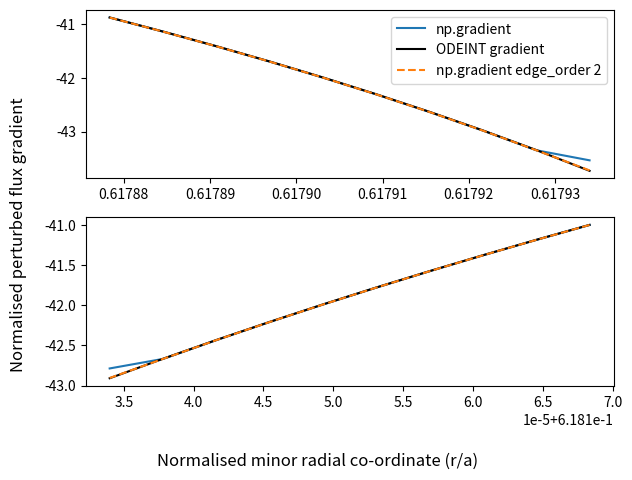

Generate this figure with matplotlib:
from scipy.integrate import odeint, solve_ivp
from scipy.optimize import minimize_scalar
from typing import Tuple
import numpy as np
from matplotlib import pyplot as plt
from dataclasses import dataclass

def dj_dr(radial_coordinate: float,
          shaping_exponent: float = 2.0) -> float:
    """
    Normalised derivative in the current profile.

    Current is normalised to the on-axis current J_0.
    radial_coordinate is normalised to the minor radius a.
    """
    r = radial_coordinate
    nu = shaping_exponent

    return -2*nu*(r) * (1-r**2)**(nu-1)

@np.vectorize
def q(radial_coordinate: float,
      shaping_exponent: float = 2.0) -> float:
    r = radial_coordinate
    nu = shaping_exponent
    
    # Prevent division by zero for small r values.
    # For this function, in the limit r->0, q(r)->1. This is proven
    # mathematically in the lab book.
    #print(r)
    if np.abs(r) < 1e-5:
        return 1.0

    return (nu+1)*(r**2)/(1-(1-r**2)**(nu+1))

def rational_surface(target_q: float,
                     shaping_exponent: float = 2.0) -> float:
    """
    Compute the location of the rational surface of the q-profile defined in q().
    """
    
    # Establish the function to pass to scipy's scalar minimiser. We want to 
    # find the value of r such that q(r) = target_q. This is equivalent to
    # finding the value of r that minimises (q(r) - target_q)^2
    # Call vectorize so that it converts q(r) into a function that can take
    # np arrays. This is necessary because q(r) contains an if statement which
    # fails if the function is not vectorized.
    fun = np.vectorize(lambda r : (q(r, shaping_exponent) - target_q)**2)
    
    rs = minimize_scalar(fun, bounds=(0.0, 1.0), method='bounded')

    return rs.x


def compute_derivatives(y: Tuple[float, float],
                        r: float,
                        poloidal_mode: int,
                        toroidal_mode: int,
                        j_profile_derivative,
                        q_profile,
                        axis_q: float = 1.0,
                        epsilon: float = 1e-5) -> Tuple[float, float]:
    """
    Compute derivatives for the perturbed flux outside of the resonant region
    (resistivity and inertia neglected).
    
    The equation we are solving is
    
    r^2 f'' + rf' + 2rfA - m^2 f = 0,
    
    where f is the normalised perturbed flux, r is the radial co-ordinate,
    m is the poloidal mode number, and A = (q*m*dj_dr)/(n*q_0*q - m), where
    q is the normalised safety factor, dj_dr is the normalised gradient in
    the toroidal current, q_0 is the normalised safety factor at r=0, and
    n is the toroidal mode number.
    
    The equation is singular at r=0, so to get ODEINT to play nicely we
    formulate the following coupled ODE:
        
    y = [f, r^2 f']
         
    y'= [f', r^2 f'' + 2rf']
    
      = [f', f(m^2 - 2rA) + rf']
      
    Then, for r=0, 
    
    y'= [f', m^2 f]

    We set the initial f' at r=0 to some arbitrary positive value. Note that,
    for r>0, this function will then receive a tuple containing f and 
    **r^2 f'** instead of just f and f', as this is what we are calculating
    in y as defined above.
    
    Hence, for r>0, we must divide the incoming f' by r^2.

    Parameters
    ----------
    y : Tuple[float, float]
        Perturbed flux and radial derivative in perturbed flux.
    r : float
        Radial co-ordinate.
    poloidal_mode : int
        Poloidal mode number.
    toroidal_mode : int
        Toroidal mode number.
    j_profile_derivative : func
        Derivative in the current profile. Must be a function which accepts
        the radial co-ordinate r as a parameter.
    q_profile : TYPE
        Safety factor profile. Must be a function which accepts the radial
        co-ordinate r as a parameter.
    axis_q : float, optional
        Value of the normalised safety factor on-axis. The default is 1.0.
    epsilon : float, optional
        Tolerance value to determine values of r which are sufficiently close
        to r=0. The default is 1e-5.

    Returns
    -------
    Tuple[float, float]
        Radial derivative in perturbed flux and second radial derivative in 
        perturbed flux.

    """
    psi, dpsi_dr = y
    
    if np.abs(r) > epsilon:
        dpsi_dr = dpsi_dr/r**2

    m = poloidal_mode
    n = toroidal_mode
    q_0 = axis_q
    
    if np.abs(r) < epsilon:
        d2psi_dr2 = psi*m**2
    else:
        dj_dr = j_profile_derivative(r)
        q = q_profile(r)
        A = (q*m*dj_dr)/(n*q_0*q - m)
        d2psi_dr2 = psi*(m**2 - 2*A*r) + r*dpsi_dr
        
    #print(dpsi_dr)

    return dpsi_dr, d2psi_dr2

@dataclass
class TearingModeSolution():
    # All quantities in this class are normalised
    
    # Perturbed flux and derivative starting from the poloidal axis
    psi_forwards: np.array
    dpsi_dr_forwards: np.array
    
    # Radial domain for the forward solution
    r_range_fwd: np.array
    
    # Perturbed flux and derivative starting from the edge of the plasma
    # going inwards
    psi_backwards: np.array
    dpsi_dr_backwards: np.array
    
    # Radial domain for the backward solution
    r_range_bkwd: np.array
    
    # Location of the resonant surface
    r_s: float

def solve_system(poloidal_mode: int, 
                 toroidal_mode: int, 
                 axis_q: float = 1.0,
                 n: int = 100000) -> TearingModeSolution:
    """
    Generate solution for peturbed flux over the minor radius of a cylindrical
    plasma given the mode numbers of the tearing mode.

    Parameters
    ----------
    poloidal_mode : int
        Poloidal mode number.
    toroidal_mode : int
        Toroidal mode number.
    axis_q : float, optional
        Value of the safety factor on-axis. The default is 1.0.
    n: int, optional
        Number of elements in the integrand each for the forwards and 
        backwards solutions. The default is 10000.

    Returns
    -------
    TearingModeSolution:
        Quantities relating to the tearing mode solution.

    """
    initial_psi = 0.0
    initial_dpsi_dr = 1.0

    r_s = rational_surface(poloidal_mode/(toroidal_mode*axis_q))
    r_s_thickness = 0.0001

    print(f"Rational surface located at r={r_s:.4f}")

    # Solve from axis moving outwards towards rational surface
    r_range_fwd = np.linspace(0.0, r_s-r_s_thickness, n)

    results_forwards = odeint(
        compute_derivatives,
        (initial_psi, initial_dpsi_dr),
        r_range_fwd,
        args = (poloidal_mode, toroidal_mode, dj_dr, q),
        tcrit=(0.0)
    )

    psi_forwards, dpsi_dr_forwards = (
        results_forwards[:,0], results_forwards[:,1]
    )

    # Solve from minor radius moving inwards towards rational surface
    r_range_bkwd = np.linspace(1.0, r_s+r_s_thickness, n)

    results_backwards = odeint(
        compute_derivatives,
        (initial_psi, -initial_dpsi_dr),
        r_range_bkwd,
        args = (poloidal_mode, toroidal_mode, dj_dr, q)
    )

    psi_backwards, dpsi_dr_backwards = (
        results_backwards[:,0], results_backwards[:,1]
    )
    #print(psi_backwards)
    #print(dpsi_dr_backwards)
    
    # Rescale the forwards solution such that its value at the resonant
    # surface matches the psi of the backwards solution. This is equivalent
    # to fixing the initial values of the derivatives such that the above
    # relation is satisfied
    fwd_res_surface = psi_forwards[-1]
    bkwd_res_surface = psi_backwards[-1]
    psi_forwards = psi_forwards * bkwd_res_surface/fwd_res_surface
    dpsi_dr_forwards = dpsi_dr_forwards * bkwd_res_surface/fwd_res_surface
    
    print(dpsi_dr_forwards)
    print(r_range_fwd)
    
    # Recover original derivatives as the compute_derivatives function returns
    # r^2 * f' for r>0. For r=0, the compute_derivatives function returns f'
    # so no need to divide by r^2.
    dpsi_dr_forwards[1:] = dpsi_dr_forwards[1:]/(r_range_fwd[1:]**2)
    dpsi_dr_backwards = dpsi_dr_backwards/(r_range_bkwd**2)
    
    print(dpsi_dr_forwards)
    
    return TearingModeSolution(
        psi_forwards, dpsi_dr_forwards, r_range_fwd,
        psi_backwards, dpsi_dr_backwards, r_range_bkwd,
        r_s
    )
    
    # return psi_forwards, dpsi_dr_forwards, r_range_fwd, \
    #     psi_backwards, dpsi_dr_backwards, r_range_bkwd , r_s
    
    
def delta_prime(tm_sol: TearingModeSolution,
                epsilon: float = 1e-10):
    psi_plus = tm_sol.psi_backwards[-1]
    psi_minus = tm_sol.psi_forwards[-1]
    
    if abs(psi_plus - psi_minus) > epsilon:
        raise ValueError(
            f"""Forwards and backward solutions 
            should be equal at resonant surface.
            (psi_plus={psi_plus}, psi_minus={psi_minus})."""
        )
    
    dpsi_dr_plus = tm_sol.dpsi_dr_backwards[-1]
    dpsi_dr_minus = tm_sol.dpsi_dr_forwards[-1]
    
    return (dpsi_dr_plus - dpsi_dr_minus)/psi_plus



def solve_and_plot_system():
    poloidal_mode = 2
    toroidal_mode = 1
    axis_q = 1.0
    
    tm = solve_system(poloidal_mode, toroidal_mode, axis_q)
    
    delta_p = delta_prime(tm)
    
    print(f"Delta prime = {delta_p}")

    fig, axs = plt.subplots(3, figsize=(6,10), sharex=True)
    ax, ax2, ax3 = axs
    
    #ax4.plot(r_range_fwd, dpsi_dr_forwards)
    #ax4.plot(r_range_bkwd, dpsi_dr_backwards)

    ax.plot(
        tm.r_range_fwd, tm.psi_forwards, label='Solution below $\hat{r}_s$'
    )
    ax.plot(
        tm.r_range_bkwd, tm.psi_backwards, label='Solution above $\hat{r}_s$'
    )
    rs_line = ax.vlines(
         tm.r_s, ymin=0.0, ymax=np.max([tm.psi_forwards, tm.psi_backwards]),
         linestyle='--', color='red', 
         label=f'Rational surface $\hat{{q}}(\hat{{r}}_s) = {poloidal_mode}/{toroidal_mode}$'
    )

    ax3.set_xlabel("Normalised minor radial co-ordinate (r/a)")
    ax.set_ylabel("Normalised perturbed flux ($\delta \psi / a^2 J_\phi$)")
    
    r = np.linspace(0, 1.0, 100)
    ax2.plot(r, dj_dr(r))
    ax2.set_ylabel("Normalised current gradient $[d\hat{J}_\phi/d\hat{r}]$")
    ax2.vlines(
        tm.r_s, 
        ymin=np.min(dj_dr(r)), 
        ymax=np.max(dj_dr(r)), 
        linestyle='--', 
        color='red'    
    )
    
    ax3.plot(r, np.vectorize(q)(r))
    ax3.set_ylabel("Normalised q-profile $[\hat{q}(\hat{r})]$")
    ax3.vlines(
        tm.r_s, 
        ymin=np.min(q(r)), 
        ymax=np.max(q(r)), 
        linestyle='--', 
        color='red'    
    )
    #ax3.set_yscale('log')
    ax.legend(prop={'size': 8})




def magnetic_shear(resonant_surface: float,
                   poloidal_mode: int,
                   toroidal_mode: int) -> float:
    r_s = resonant_surface
    
    r = np.linspace(0, 1, 1000)
    dr = r[1]-r[0]
    q_values = q(r)
    dq_dr = np.gradient(q_values, dr)
    rs_id = np.abs(r_s - r).argmin()
    
    m = poloidal_mode
    n = toroidal_mode
    
    return (m/n)*r_s*dq_dr[rs_id]

def growth_rate_scale(lundquist_number: float,
                      r_s: float,
                      poloidal_mode: float,
                      toroidal_mode: float):
   
    # Equivalent to 2*pi*Gamma(3/4)/Gamma(1/4)
    gamma_scale_factor = 2.1236482729819393256107565
    
    m = poloidal_mode
    n = toroidal_mode
    S = lundquist_number
    
    s = magnetic_shear(r_s, m, n)
    
    grs = gamma_scale_factor**(-4/5)* r_s**(4/5) \
        * (n*s)**(2/5) / S**(3/5)
        
    return grs
    

def growth_rate(poloidal_mode: int,
                toroidal_mode: int,
                lundquist_number: float,
                axis_q: float = 1.0):
    
    m = poloidal_mode
    n = toroidal_mode
    S = lundquist_number
    
    tm = solve_system(m, n, axis_q)
    
    delta_p = delta_prime(tm)
    
    grs = growth_rate_scale(S, tm.r_s, m, n)

    growth_rate = grs*complex(delta_p)**(4/5)

    return delta_p, growth_rate.real

def growth_rate_vs_mode_number():
    modes = [
        (3,2)
    ]
    lundquist_number = 1e8
    
    fig, ax = plt.subplots(1)
    
    results = []
    
    for m,n in modes:
        results.append(growth_rate(m,n,lundquist_number))
        
    for i,mode in enumerate(modes): 
        delta_p, growth = results[i]
        print(f"{mode}: {delta_p:.2f} ,{growth:.2e}")

def test_gradient():
    m=3
    n=2
    lundquist_number = 1e8
    axis_q = 1.0
    
    tm = solve_system(m, n, axis_q)
    
    dr_fwd = tm.r_range_fwd[-1] - tm.r_range_fwd[-2]
    dpsi_dr_fwd = np.gradient(tm.psi_forwards, dr_fwd)
    
    dr_bkwd = tm.r_range_bkwd[-1] - tm.r_range_bkwd[-2]
    dpsi_dr_bkwd = np.gradient(tm.psi_backwards, dr_bkwd)
    
    print(dpsi_dr_fwd[-1], tm.dpsi_dr_forwards[-1])
    print(dpsi_dr_bkwd[-1], tm.dpsi_dr_backwards[-1])
    
    fig, axs = plt.subplots(2)
    
    ax, ax2 = axs
    
    ax.plot(
        tm.r_range_fwd[-10:], dpsi_dr_fwd[-10:], label='np.gradient'
    )
    ax.plot(
        tm.r_range_fwd[-10:], tm.dpsi_dr_forwards[-10:], label='ODEINT gradient',
        color='black'
    )
    
    ax2.plot(
        tm.r_range_bkwd[-10:], dpsi_dr_bkwd[-10:], label='np.gradient'
    )
    ax2.plot(
        tm.r_range_bkwd[-10:], tm.dpsi_dr_backwards[-10:], label='ODEINT gradient',
        color='black'
    )
    
    
    dpsi_dr_fwd = np.gradient(tm.psi_forwards, dr_fwd, edge_order=2)
    ax.plot(
        tm.r_range_fwd[-10:], dpsi_dr_fwd[-10:], label='np.gradient edge_order 2',
        linestyle='--'
    )
    
    dpsi_dr_bkwd = np.gradient(tm.psi_backwards, dr_bkwd, edge_order=2)
    ax2.plot(
        tm.r_range_bkwd[-10:], dpsi_dr_bkwd[-10:], linestyle='--'   
    )
    
    ax.legend()
    
    fig.supxlabel("Normalised minor radial co-ordinate (r/a)")
    fig.supylabel("Normalised perturbed flux gradient")
    
    fig.tight_layout()
    
    plt.savefig("gradient_test.png", dpi=300)
    

if __name__=='__main__':
    #solve_and_plot_system()
    #plt.tight_layout()
    #plt.savefig("tm-with-q-djdr.png", dpi=300)

    # island_saturation()
    # plt.savefig("island-saturation.png", dpi=300)
    # plt.show()
    
    #print(growth_rate(4,2,1e8))
    #growth_rate_vs_mode_number()
    #plt.show()

    test_gradient()